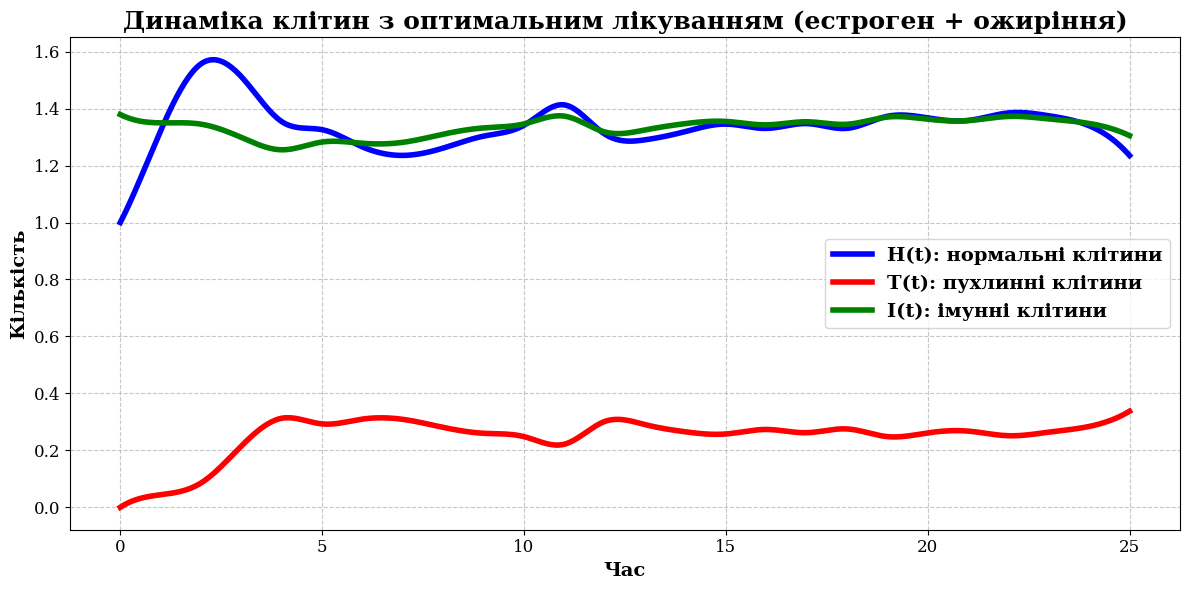
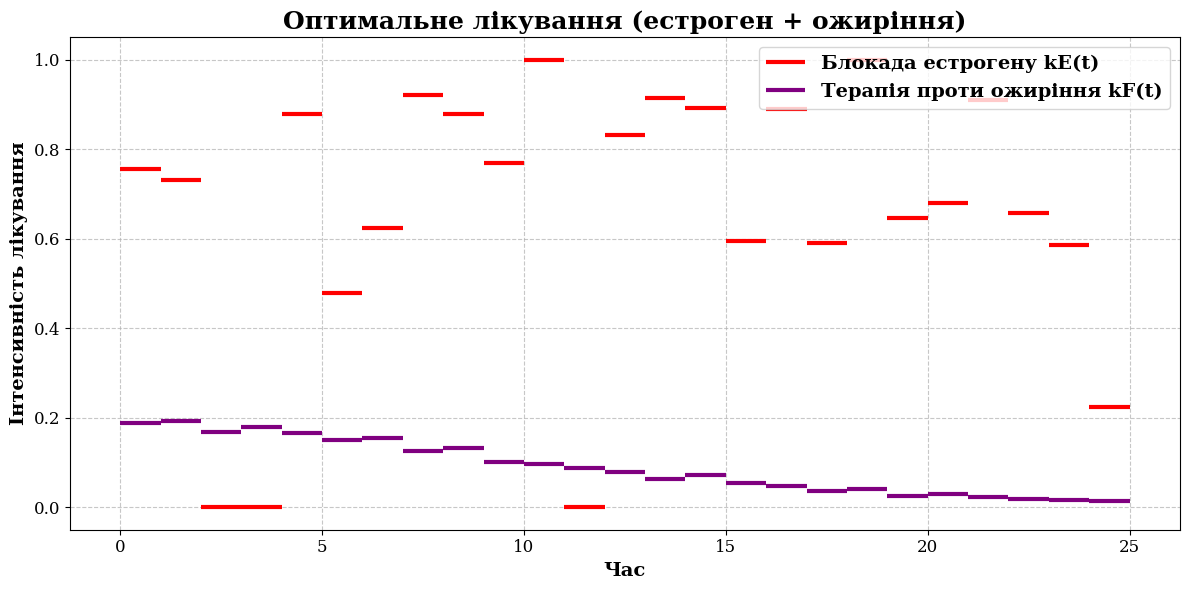

Python code for these plots, in order:
import numpy as np
from scipy.integrate import solve_ivp
import matplotlib.pyplot as plt
from scipy.interpolate import make_interp_spline

plt.rcParams.update({
    "font.family": "serif",
    "axes.labelweight": "bold",
    "axes.titlesize": 16,
    "axes.titleweight": "bold",
    "xtick.labelsize": 12,
    "ytick.labelsize": 12,
    "legend.fontsize": 14
})

g1 = 0.70
d1 = 0.30 
k  = 1.0
g2 = 0.98
d2 = 0.70
z1 = 0.8
c1 = 0.5
c2 = 0.4
m3 = 0.2
s   = 0.4
phi = 0.2
omega1 = 0.3
z2  = 0.3
mu  = 0.29
c3    = 0.5
omega2 = 1.0
theta1 = 0.2
theta2 = 0.98
m2     = 0.10
g3 = 0.1
m1 = 0.9
A = 1.0
B = 0.1
C = 0.1

H0 = 1.0
T0 = 1e-5
I0 = 1.379310345
E0 = 0.5
F0 = 0.5
y0 = [H0, T0, I0, E0, F0]


T_end = 25
n_days = 25
t_eval = np.linspace(0, T_end, n_days + 1)

def model_with_controls(t, y, kE_schedule, kF_schedule):
    """
    Модель H,T,I,E,F з:
    - kE_schedule[day] ∈ [0,1] – блокада естрогену;
    - kF_schedule[day] ∈ [0,1] – лікування ожиріння.
    """
    H, T, I, E, F = y

    day = min(int(t), n_days - 1)
    kE = kE_schedule[day]
    kF = kF_schedule[day]
    E_eff = (1 - kE) * E
    dHdt = H * (g1 - d1 * H - k * T) - c1 * H * E_eff
    dTdt = T * (g2 - d2 * T) - z1 * I * T + c2 * H * E_eff + m3 * T * F
    dIdt = s + (phi * I * T) / (omega1 + T) - z2 * I * T - mu * I - (c3 * E_eff) / (omega2 + E_eff)
    dEdt = theta1 - theta2 * E + m2 * F * E_eff
    dFdt = (1 - kF) * g3 * F * (1 - m1 * F)

    return [dHdt, dTdt, dIdt, dEdt, dFdt]

def calculate_functional(t, T_vals, kE, kF):
    """
    J = A ∫ T(t)^2 dt + B Σ kF[i]^2 + C Σ kE[i]^2
    """
    J_tumor = np.trapz(T_vals**2, t)
    J_kE = np.sum(kE**2)
    J_kF = np.sum(kF**2)
    return A * J_tumor + B * J_kF + C * J_kE

kE = np.full(n_days, 0.3)
kF = np.full(n_days, 0.3)

tol = 1e-3
max_iter = 50
alpha = 0.3
eps = 1e-4

for it in range(max_iter):
    sol = solve_ivp(
        model_with_controls,
        [0, T_end],
        y0,
        args=(kE, kF),
        t_eval=t_eval
    )
    y = sol.y
    T_vals = y[1]
    J_base = calculate_functional(t_eval, T_vals, kE, kF)
    dkE = np.zeros_like(kE)
    dkF = np.zeros_like(kF)

    for i in range(n_days):
        kE_perturb = kE.copy()
        kE_perturb[i] += eps
        sol_perturb = solve_ivp(
            model_with_controls,
            [0, T_end],
            y0,
            args=(kE_perturb, kF),
            t_eval=t_eval
        )
        T_perturb = sol_perturb.y[1]
        J_perturb = calculate_functional(t_eval, T_perturb, kE_perturb, kF)
        dkE[i] = (J_perturb - J_base) / eps
        kF_perturb = kF.copy()
        kF_perturb[i] += eps
        sol_perturb = solve_ivp(
            model_with_controls,
            [0, T_end],
            y0,
            args=(kE, kF_perturb),
            t_eval=t_eval
        )
        T_perturb = sol_perturb.y[1]
        J_perturb = calculate_functional(t_eval, T_perturb, kE, kF_perturb)
        dkF[i] = (J_perturb - J_base) / eps
    kE_new = kE - alpha * dkE
    kF_new = kF - alpha * dkF
    kE_new = np.clip(kE_new, 0, 1)
    kF_new = np.clip(kF_new, 0, 1)
    if np.linalg.norm(kE_new - kE) + np.linalg.norm(kF_new - kF) < tol:
        kE = kE_new
        kF = kF_new
        break

    kE, kF = kE_new, kF_new

sol = solve_ivp(
    model_with_controls,
    [0, T_end],
    y0,
    args=(kE, kF),
    t_eval=t_eval
)
H, T, I, E, F = sol.y
J = calculate_functional(t_eval, T, kE, kF)

def smooth_plot(x, y, label, color):
    x_new = np.linspace(x.min(), x.max(), 500)
    spline = make_interp_spline(x, y, k=3)
    y_smooth = spline(x_new)
    plt.plot(x_new, y_smooth, label=label, linewidth=4.0, color=color)

plot_limit = t_eval <= 25
t_plot = t_eval[plot_limit]
H_plot = H[plot_limit]
T_plot = T[plot_limit]
I_plot = I[plot_limit]

plt.figure(figsize=(12, 6))
smooth_plot(t_plot, H_plot, label='H(t): нормальні клітини', color='blue')
smooth_plot(t_plot, T_plot, label='T(t): пухлинні клітини', color='red')
smooth_plot(t_plot, I_plot, label='I(t): імунні клітини', color='green')
plt.xlabel("Час", fontsize=14, fontweight='bold')
plt.ylabel("Кількість", fontsize=14, fontweight='bold')
plt.title("Динаміка клітин з оптимальним лікуванням (естроген + ожиріння)", fontsize=18, fontweight='bold')

legend = plt.legend()
for text in legend.get_texts():
    text.set_fontweight('bold')

plt.grid(True, linestyle='--', alpha=0.7)
plt.tight_layout()
plt.show()

plt.figure(figsize=(12, 6))
plt.hlines(kE[plot_limit[:-1]], t_eval[:-1][plot_limit[:-1]], t_eval[1:][plot_limit[:-1]],
           colors='red', label='Блокада естрогену kE(t)', linewidth=3)
plt.hlines(kF[plot_limit[:-1]], t_eval[:-1][plot_limit[:-1]], t_eval[1:][plot_limit[:-1]],
           colors='purple', label='Терапія проти ожиріння kF(t)', linewidth=3)

plt.xlabel("Час", fontsize=14, fontweight='bold')
plt.ylabel("Інтенсивність лікування", fontsize=14, fontweight='bold')
plt.title("Оптимальне лікування (естроген + ожиріння)", fontsize=18, fontweight='bold')

legend = plt.legend()
for text in legend.get_texts():
    text.set_fontweight('bold')

plt.grid(True, linestyle='--', alpha=0.7)
plt.tight_layout()
plt.show()

print(f"Значення функціоналу: {J}")
print("Оптимальний профіль kE по днях:")
print(kE)
print("Оптимальний профіль kF по днях:")
print(kF)
